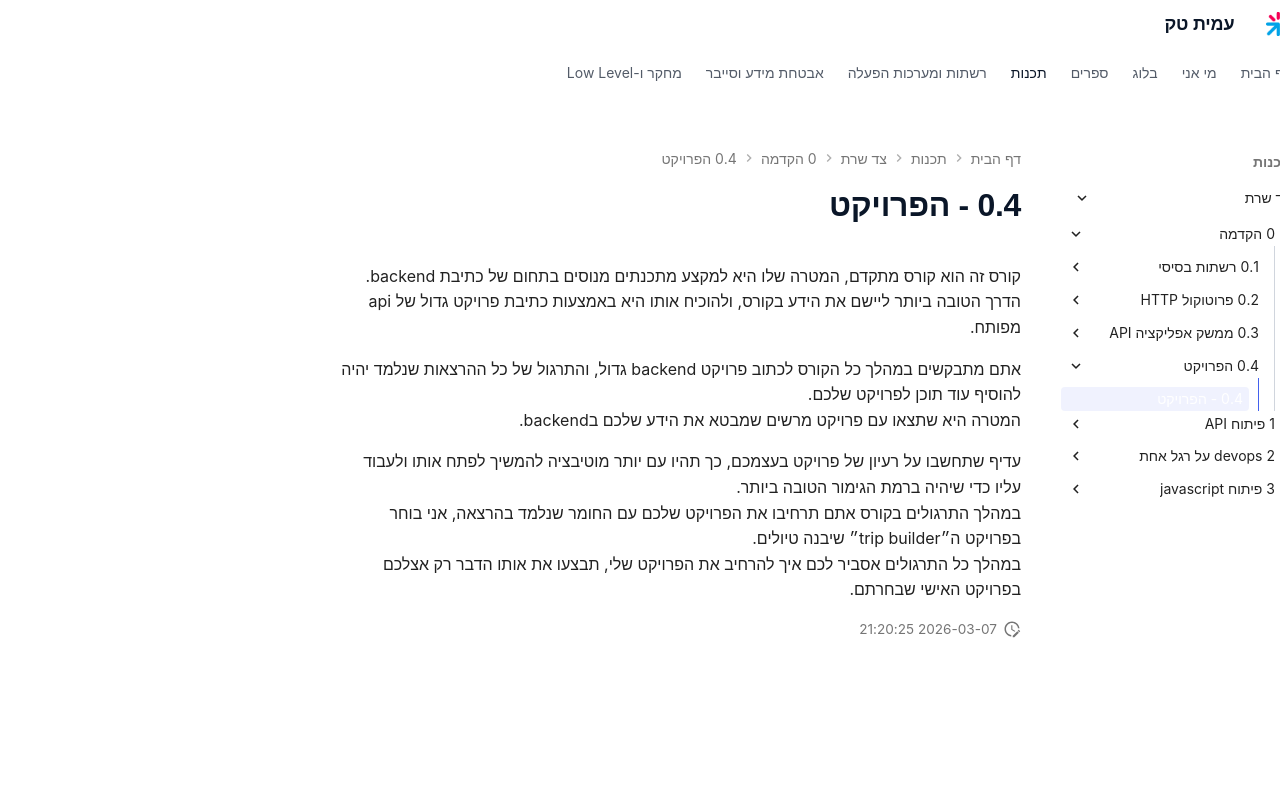

repository: AmitPinchasi/amittech · page: צד-שרת/0 - הקדמה/0.4 - הפרויקט/0.4 - הפרויקט/index.html · generator: mkdocs

קורס זה הוא קורס מתקדם, המטרה שלו היא למקצע מתכנתים מנוסים בתחום של כתיבת backend.
הדרך הטובה ביותר ליישם את הידע בקורס, ולהוכיח אותו היא באמצעות כתיבת פרויקט גדול של api מפותח.

אתם מתבקשים במהלך כל הקורס לכתוב פרויקט backend גדול, והתרגול של כל ההרצאות שנלמד יהיה להוסיף עוד תוכן לפרויקט שלכם.
המטרה היא שתצאו עם פרויקט מרשים שמבטא את הידע שלכם בbackend.

עדיף שתחשבו על רעיון של פרויקט בעצמכם, כך תהיו עם יותר מוטיבציה להמשיך לפתח אותו ולעבוד עליו כדי שיהיה ברמת הגימור הטובה ביותר.
במהלך התרגולים בקורס אתם תרחיבו את הפרויקט שלכם עם החומר שנלמד בהרצאה, אני בוחר בפרויקט ה״trip builder״ שיבנה טיולים.
במהלך כל התרגולים אסביר לכם איך להרחיב את הפרויקט שלי, תבצעו את אותו הדבר רק אצלכם בפרויקט האישי שבחרתם.
